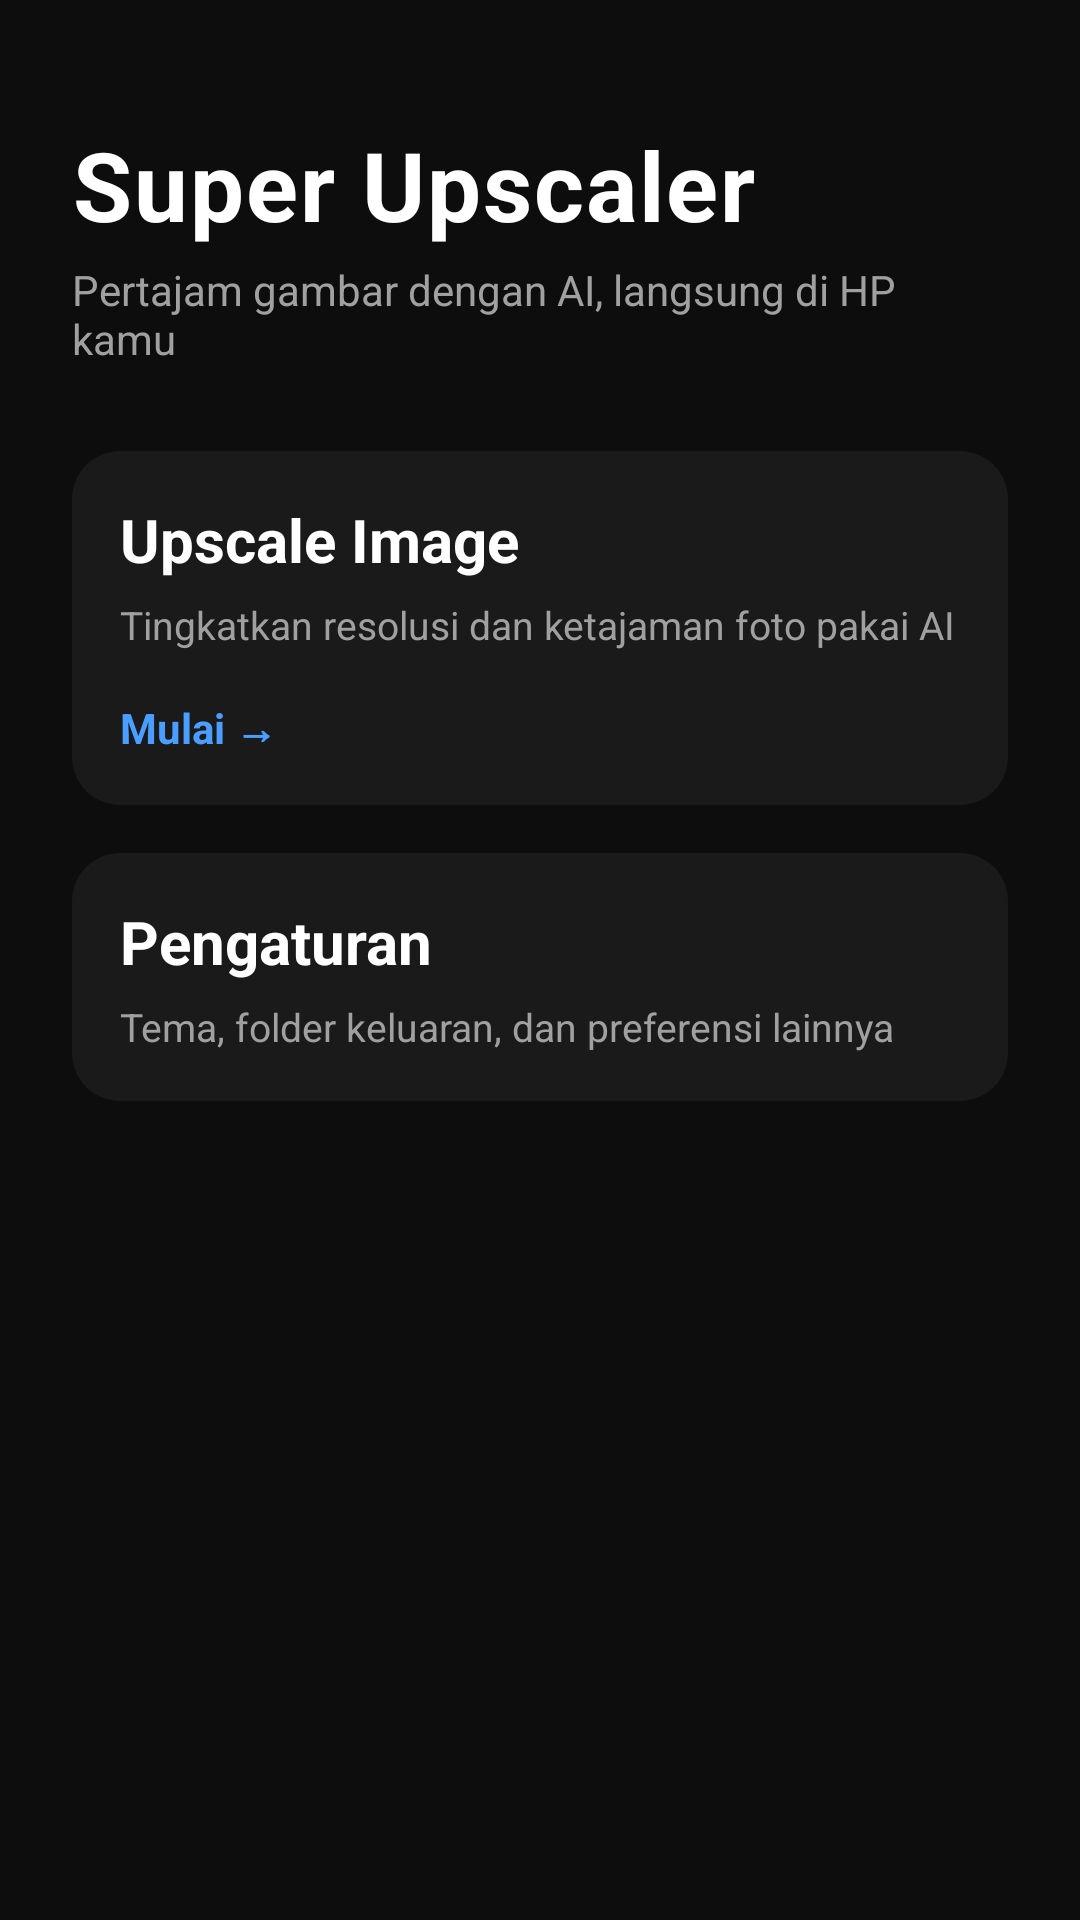

Write the Android layout XML for this screen, with the resource values it uses.
<!-- AndroidManifest.xml: application theme Theme.SuperUpscaler -->
<!-- res/layout/activity_home.xml -->
<?xml version="1.0" encoding="utf-8"?>
<ScrollView xmlns:android="http://schemas.android.com/apk/res/android"
    android:layout_width="match_parent"
    android:layout_height="match_parent"
    android:background="@color/bg_dark">

    <LinearLayout
        android:layout_width="match_parent"
        android:layout_height="wrap_content"
        android:orientation="vertical"
        android:padding="24dp">

        <TextView
            android:layout_width="wrap_content"
            android:layout_height="wrap_content"
            android:text="Super Upscaler"
            android:textColor="@color/text_white"
            android:textSize="32sp"
            android:textStyle="bold"
            android:letterSpacing="0.02"
            android:layout_marginTop="16dp"
            android:layout_marginBottom="4dp" />

        <TextView
            android:layout_width="wrap_content"
            android:layout_height="wrap_content"
            android:text="Pertajam gambar dengan AI, langsung di HP kamu"
            android:textColor="@color/text_gray"
            android:textSize="14sp"
            android:layout_marginBottom="28dp" />

        <LinearLayout
            android:id="@+id/cardUpscale"
            style="@style/RoundedCard"
            android:layout_width="match_parent"
            android:layout_height="wrap_content"
            android:orientation="vertical"
            android:layout_marginBottom="16dp">

            <TextView
                android:layout_width="wrap_content"
                android:layout_height="wrap_content"
                android:text="Upscale Image"
                android:textColor="@color/text_white"
                android:textSize="20sp"
                android:textStyle="bold" />

            <TextView
                android:layout_width="wrap_content"
                android:layout_height="wrap_content"
                android:text="Tingkatkan resolusi dan ketajaman foto pakai AI"
                android:textColor="@color/text_gray"
                android:textSize="13sp"
                android:layout_marginTop="6dp" />

            <TextView
                android:layout_width="wrap_content"
                android:layout_height="wrap_content"
                android:text="Mulai →"
                android:textColor="@color/accent_blue"
                android:textSize="14sp"
                android:textStyle="bold"
                android:layout_marginTop="16dp" />

        </LinearLayout>

        <LinearLayout
            android:id="@+id/cardSettings"
            style="@style/RoundedCard"
            android:layout_width="match_parent"
            android:layout_height="wrap_content"
            android:orientation="vertical">

            <TextView
                android:layout_width="wrap_content"
                android:layout_height="wrap_content"
                android:text="Pengaturan"
                android:textColor="@color/text_white"
                android:textSize="20sp"
                android:textStyle="bold" />

            <TextView
                android:layout_width="wrap_content"
                android:layout_height="wrap_content"
                android:text="Tema, folder keluaran, dan preferensi lainnya"
                android:textColor="@color/text_gray"
                android:textSize="13sp"
                android:layout_marginTop="6dp" />

        </LinearLayout>

    </LinearLayout>
</ScrollView>
<!-- resources referenced by this layout -->
<resources>
  <color name="accent_blue">#4A9EFF</color>
  <color name="bg_dark">#0D0D0D</color>
  <color name="text_gray">#A0A0A0</color>
  <color name="text_white">#FFFFFF</color>
  <style name="RoundedCard">
          <item name="android:background">@drawable/bg_card_ripple</item>
          <item name="android:clickable">true</item>
          <item name="android:focusable">true</item>
          <item name="android:padding">16dp</item>
      </style>
  <style name="Theme.SuperUpscaler" parent="Theme.MaterialComponents.DayNight.NoActionBar">
          <item name="colorPrimary">@color/accent_blue</item>
          <item name="colorPrimaryVariant">@color/accent_blue</item>
          <item name="colorOnPrimary">@color/text_white</item>
          <item name="colorSecondary">@color/accent_blue</item>
          <item name="android:windowBackground">@color/bg_dark</item>
          <item name="android:colorControlHighlight">@color/accent_blue</item>
      </style>
  <!-- drawable bg_card_ripple (drawable) -->
  <?xml version="1.0" encoding="utf-8"?>
  <ripple xmlns:android="http://schemas.android.com/apk/res/android"
      android:color="#334A9EFF">
      <item>
          <shape android:shape="rectangle">
              <solid android:color="@color/card_dark" />
              <corners android:radius="16dp" />
          </shape>
      </item>
  </ripple>
  <color name="card_dark">#1A1A1A</color>
</resources>
